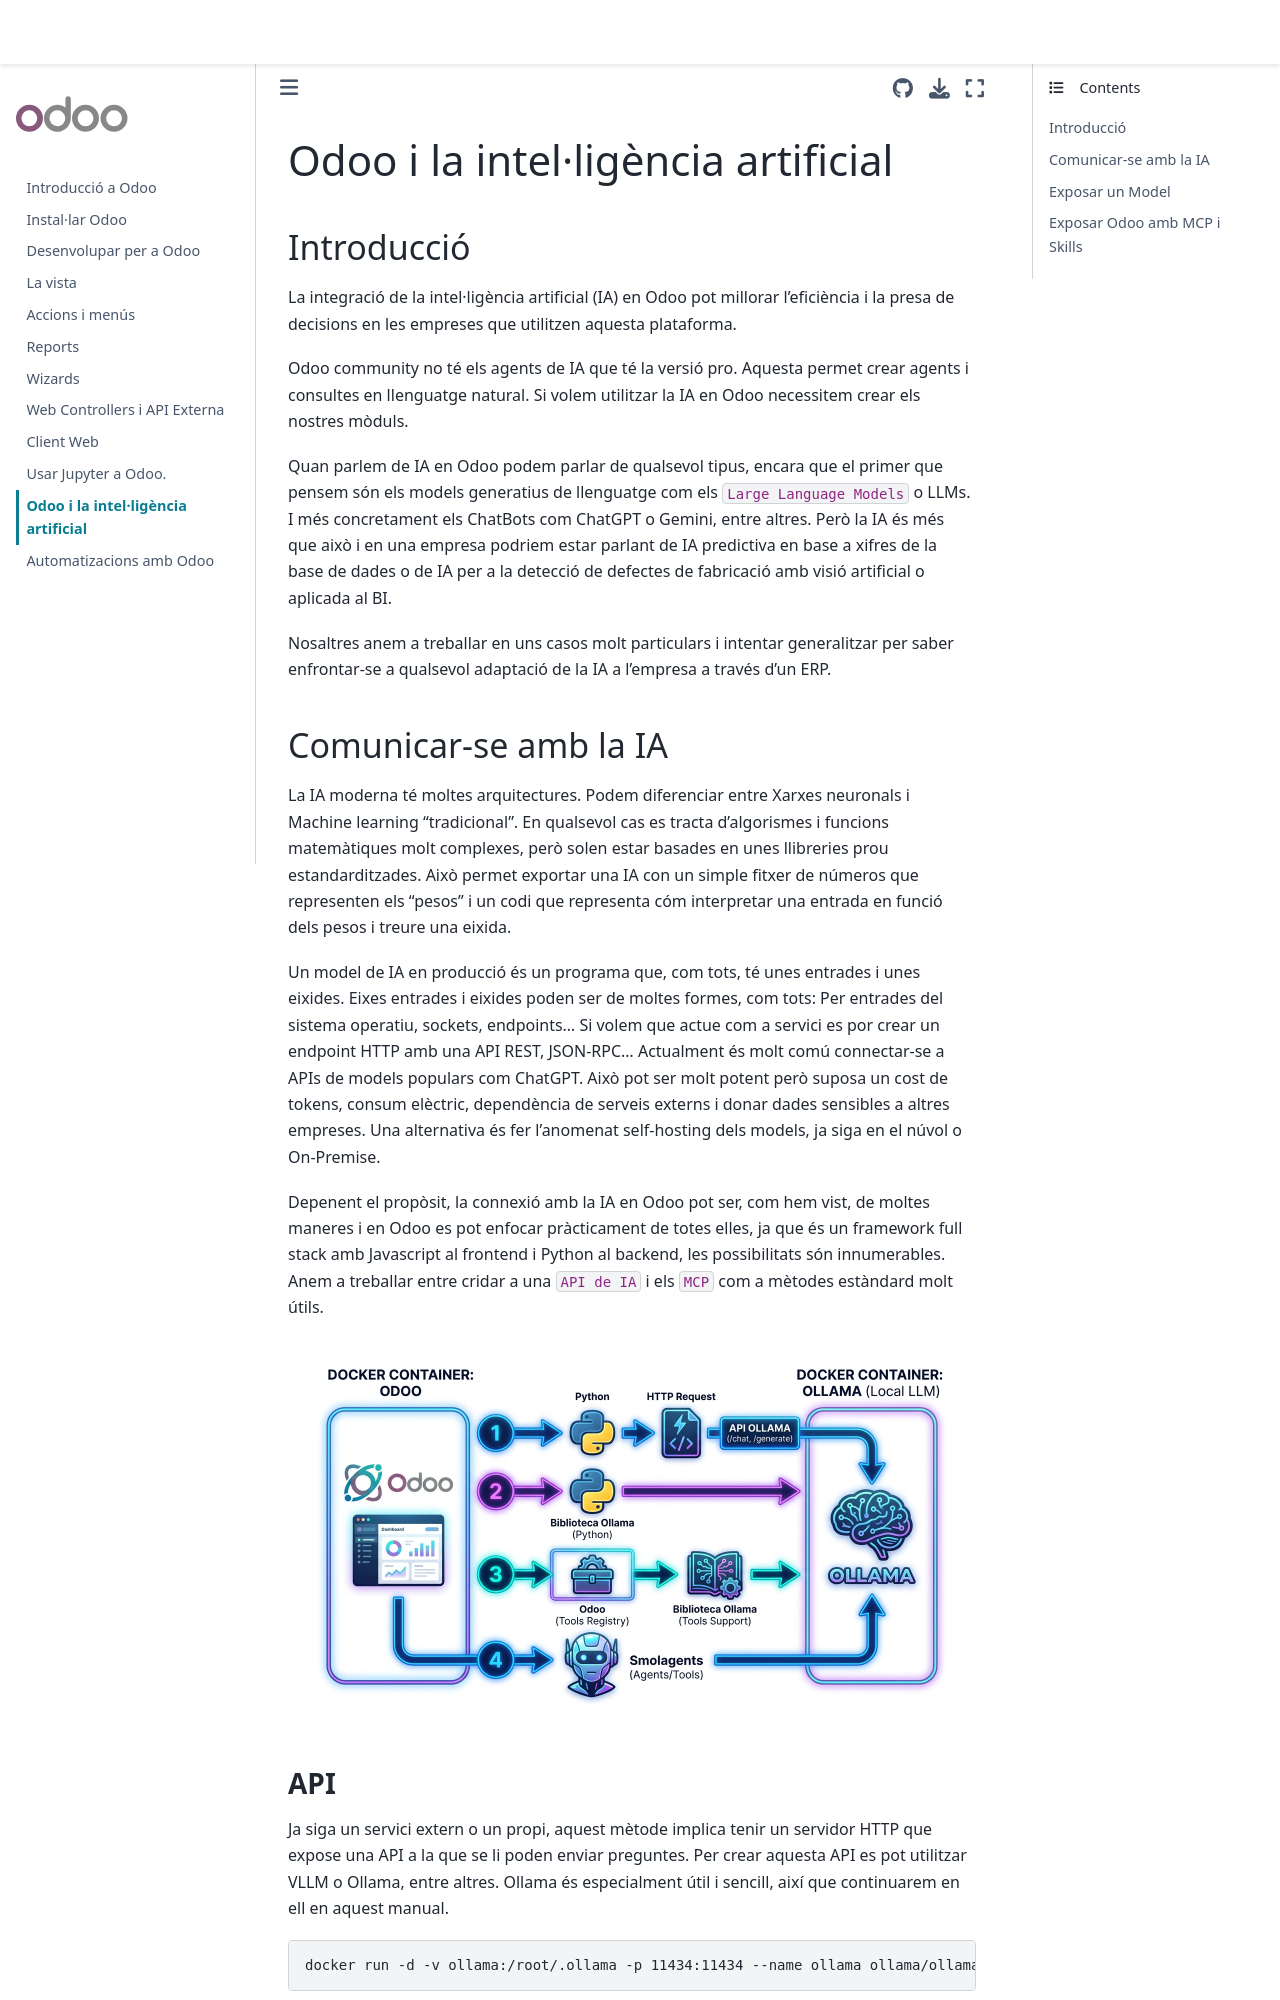

repository: xxjcaxx/sge_odoo · page: odoo_ia.html · generator: jekyll

# Odoo i la intel·ligència artificial

## Introducció

La integració de la intel·ligència artificial (IA) en Odoo pot millorar l'eficiència i la presa de decisions en les empreses que utilitzen aquesta plataforma.

Odoo community no té els agents de IA que té la versió pro. Aquesta permet crear agents i consultes en llenguatge natural. Si volem utilitzar la IA en Odoo necessitem crear els nostres mòduls. 

Quan parlem de IA en Odoo podem parlar de qualsevol tipus, encara que el primer que pensem són els models generatius de llenguatge com els `Large Language Models` o LLMs. I més concretament els ChatBots com ChatGPT o Gemini, entre altres. Però la IA és més que això i en una empresa podriem estar parlant de IA predictiva en base a xifres de la base de dades o de IA per a la detecció de defectes de fabricació amb visió artificial o aplicada al BI.

Nosaltres anem a treballar en uns casos molt particulars i intentar generalitzar per saber enfrontar-se a qualsevol adaptació de la IA a l'empresa a través d'un ERP.

## Comunicar-se amb la IA

La IA moderna té moltes arquitectures. Podem diferenciar entre Xarxes neuronals i Machine learning "tradicional". En qualsevol cas es tracta d'algorismes i funcions matemàtiques molt complexes, però solen estar basades en unes llibreries prou estandarditzades. Això permet exportar una IA con un simple fitxer de números que representen els "pesos" i un codi que representa cóm interpretar una entrada en funció dels pesos i treure una eixida.

Un model de IA en producció és un programa que, com tots, té unes entrades i unes eixides. Eixes entrades i eixides poden ser de moltes formes, com tots: Per entrades del sistema operatiu, sockets, endpoints... Si volem que actue com a servici es por crear un endpoint HTTP amb una API REST, JSON-RPC... Actualment és molt comú connectar-se a APIs de models populars com ChatGPT. Això pot ser molt potent però suposa un cost de tokens, consum elèctric, dependència de serveis externs i donar dades sensibles a altres empreses. Una alternativa és fer l'anomenat self-hosting dels models, ja siga en el núvol o On-Premise.

Depenent el propòsit, la connexió amb la IA en Odoo pot ser, com hem vist, de moltes maneres i en Odoo es pot enfocar pràcticament de totes elles, ja que és un framework full stack amb Javascript al frontend i Python al backend, les possibilitats són innumerables. Anem a treballar entre cridar a una `API de IA` i els `MCP` com a mètodes estàndard molt útils.


![Diagram showing multiple connection methods between Odoo and AI systems. The diagram illustrates five different integration approaches: direct API calls to external AI services, local tool-based interactions, MCP protocols, web controller connections, and skills-based implementations. Each pathway shows how data flows between Odoo's backend systems and various AI models, representing the flexibility of integrating artificial intelligence into enterprise resource planning workflows.](imgs/odoo-ia.jpg "Odoo IA")
